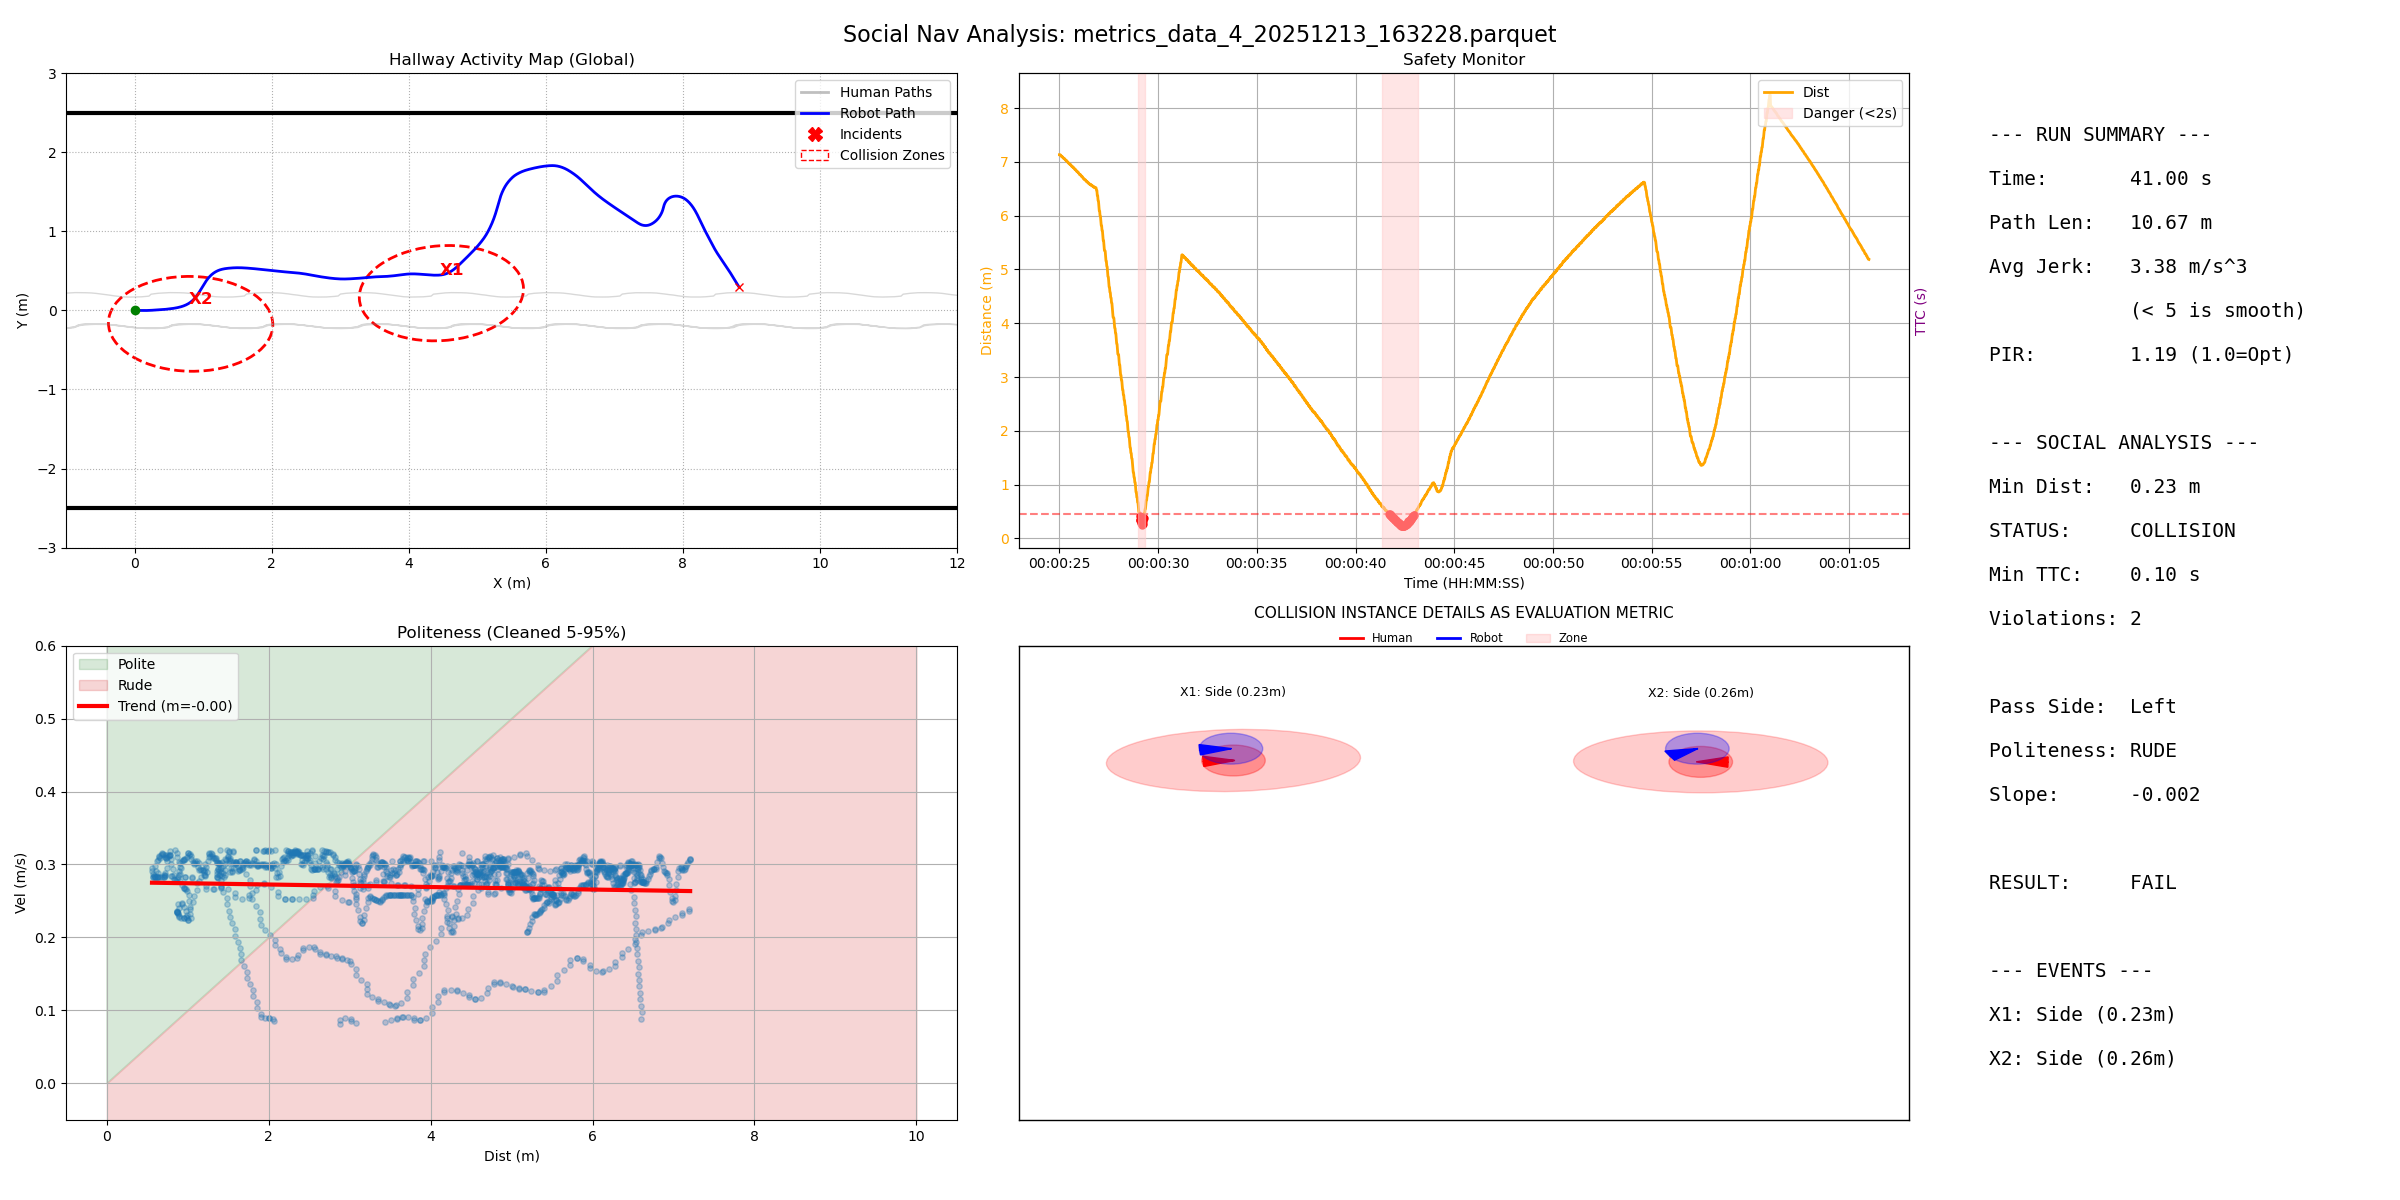

Values plotted in this chart, from the file beside it:
filename, duration, path_length, pir, avg_jerk, min_human_dist, safety_margin, min_ttc, intrusion_count, passing_preference, politeness_slope, politeness_status
metrics_data_4_20251213_163228.parquet, 41.0, 10.67, 1.186, 3.378, 0.2304, -0.3696, 0.1, 2, Left, -0.001725, RUDE
